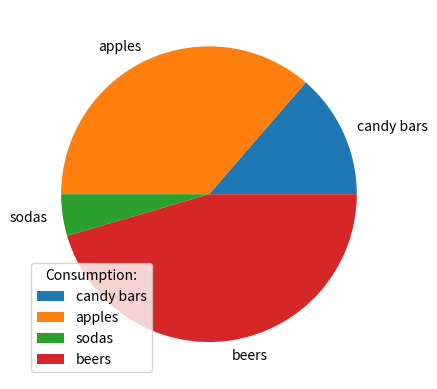

Recreate this plot in Python.
import matplotlib.pyplot as plt
import numpy as np

y = np.array([3, 8, 1, 10])
my_labels = ["candy bars", "apples", "sodas", "beers"]

plt.pie(y, labels = my_labels)
plt.legend(title = "Consumption:")
plt.show()